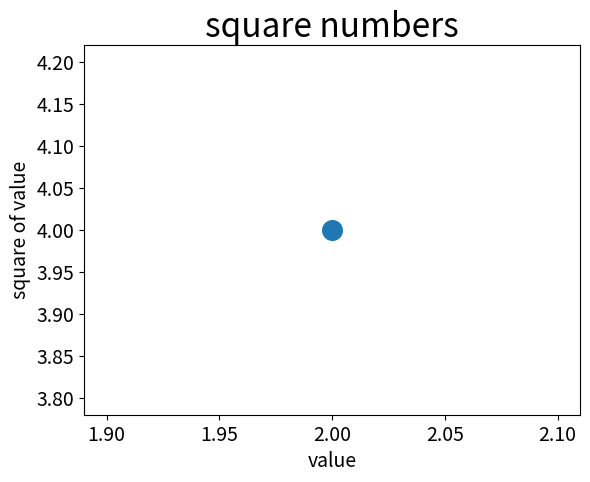

Here is the Python script that generated this plot:
# -*- coding: utf-8 -*-
"""
Created on Sat Apr 14 14:48:27 2018

@author: Administrator
"""

import matplotlib.pyplot as plt

plt.scatter(2, 4, s=200)       #s=200圆点的直径变大
#设置标题，x轴和y轴
plt.title('square numbers', fontsize=24)
plt.xlabel('value', fontsize=14)
plt.ylabel('square of value', fontsize=14)

#设置标度计的大小，axis=‘both‘ 表示指定的实参影响 x 轴和 y 轴上的刻度，默认是major表示主刻度，后面分布为次刻度及主次刻度都显示
plt.tick_params(axis='both', which='major', labelsize=14)
plt.show()